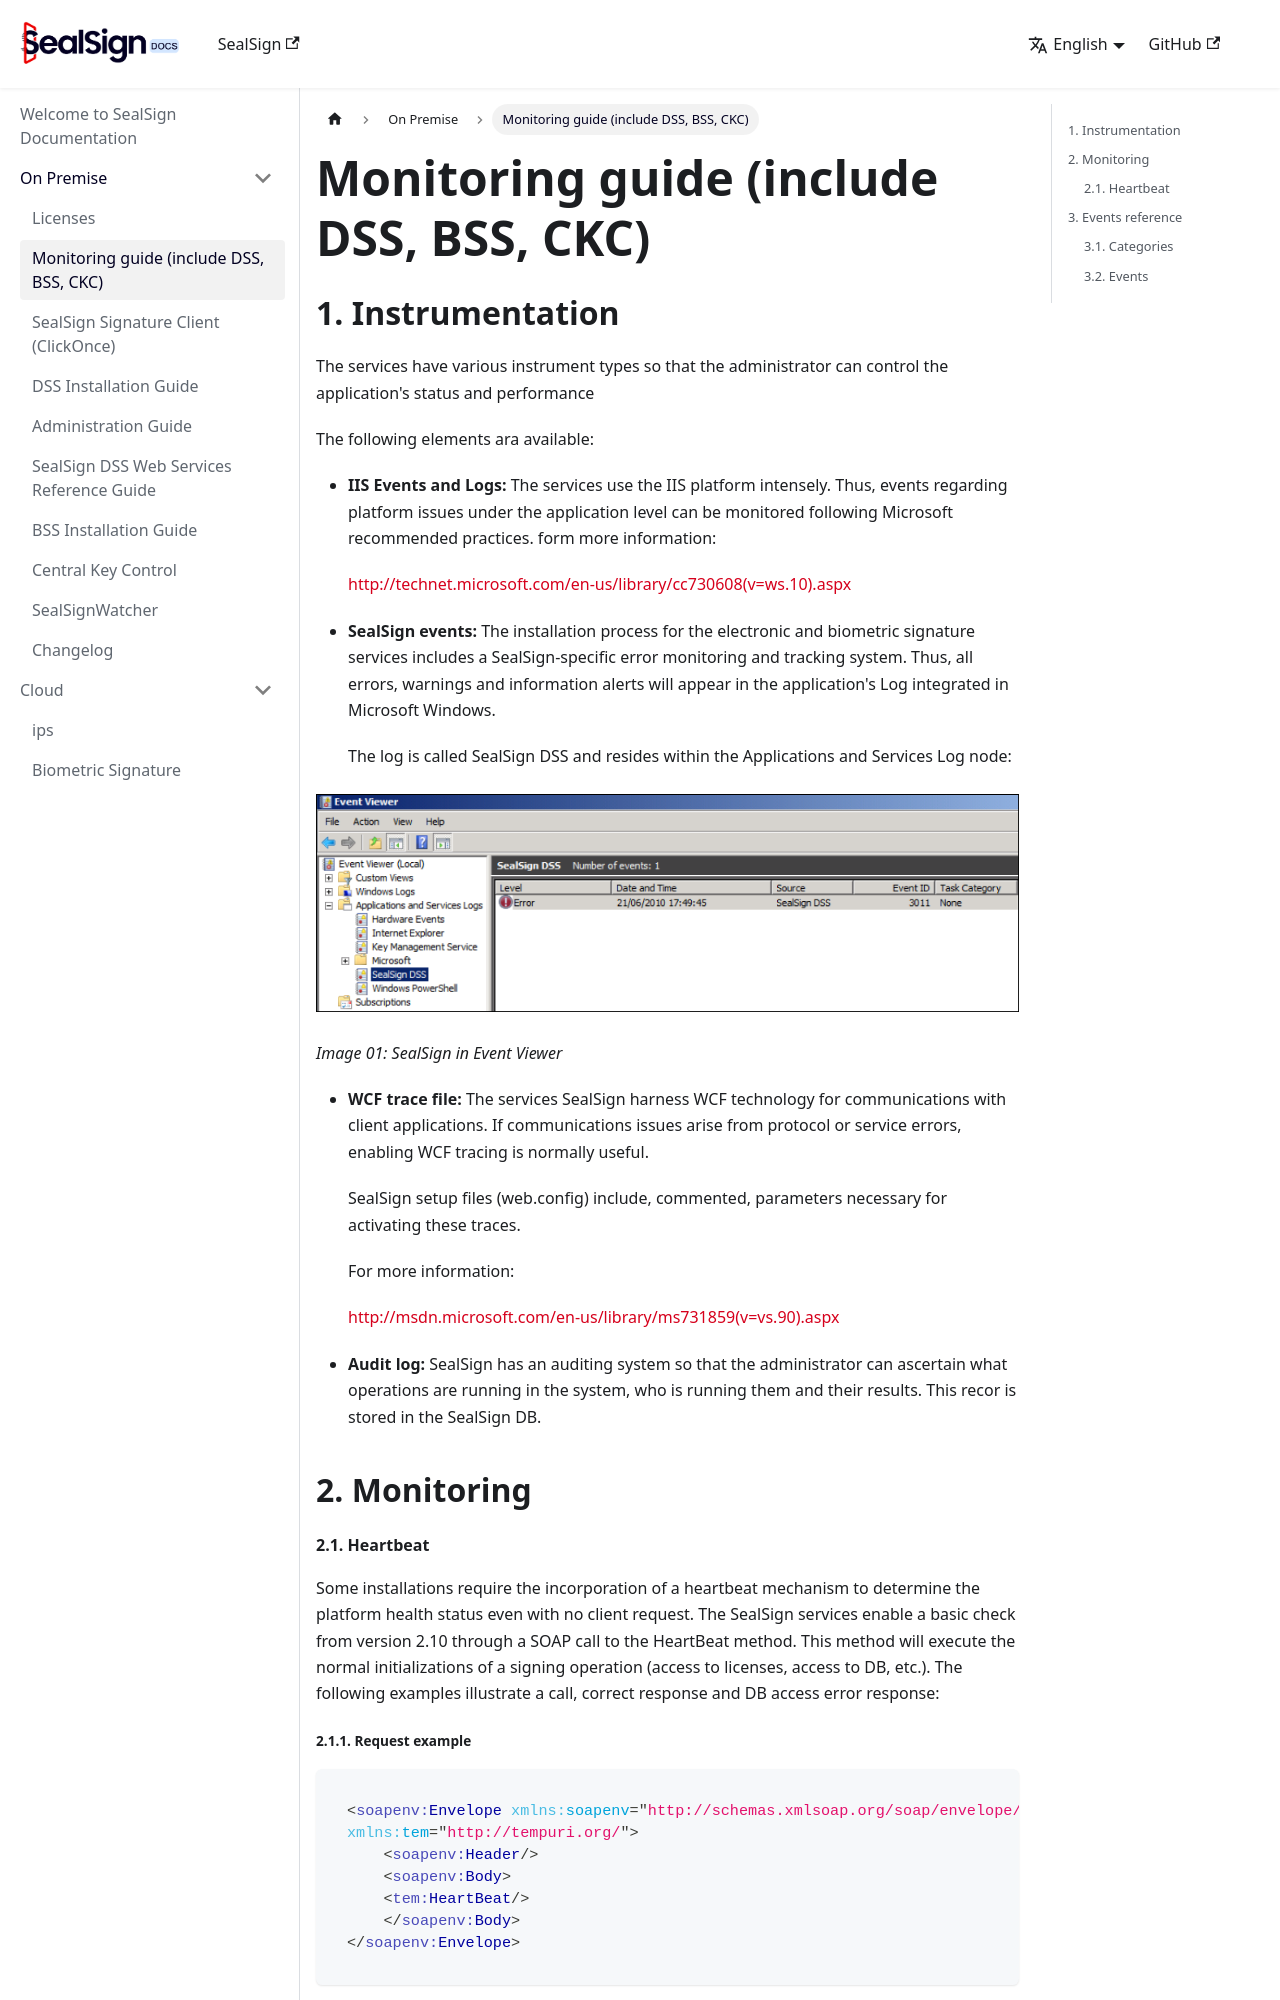

repository: FactumID/sealsign-docs · page: monitor/index.html · generator: docusaurus

# Monitoring guide (include DSS, BSS, CKC)
## 1. Instrumentation

The services have various instrument types so that the administrator can control the application's status and performance

The following elements ara available:

- **IIS Events and Logs:** The services use the IIS platform intensely. Thus, events regarding platform issues under the application level can be monitored following Microsoft recommended practices.
  form more information:

  [http://technet.microsoft.com/en-us/library/cc730608(v=ws.10).aspx](<http://technet.microsoft.com/en-us/library/cc730608(v=ws.10).aspx>)

- **SealSign events:** The installation process for the electronic and biometric signature services includes a SealSign-specific error monitoring and tracking system. Thus, all errors, warnings and information alerts will appear in the application's Log integrated in Microsoft Windows.

  The log is called SealSign DSS and resides within the Applications and Services Log node:

![sealsign](./images/monitor-event-viewer.png)

*Image 01: SealSign in Event Viewer*




- **WCF trace file:** The services SealSign harness WCF technology for communications with client applications. If communications issues arise from protocol or service errors, enabling WCF tracing is normally useful.

  SealSign setup files (web.config) include, commented, parameters necessary for activating these traces.

  For more information:

  [http://msdn.microsoft.com/en-us/library/ms731859(v=vs.90).aspx](<http://msdn.microsoft.com/en-us/library/ms731859(v=vs.90).aspx>)

- **Audit log:** SealSign has an auditing system so that the administrator can ascertain what operations are running in the system, who is running them and their results. This recor is stored in the SealSign DB.

## 2. Monitoring

#### 2.1. Heartbeat

Some installations require the incorporation of a heartbeat mechanism to determine the platform health status even with no client request. The SealSign services enable a basic check from version 2.10 through a SOAP call to the HeartBeat method. This method will execute the normal initializations of a signing operation (access to licenses, access to DB, etc.). The following examples illustrate a call, correct response and DB access error response:
